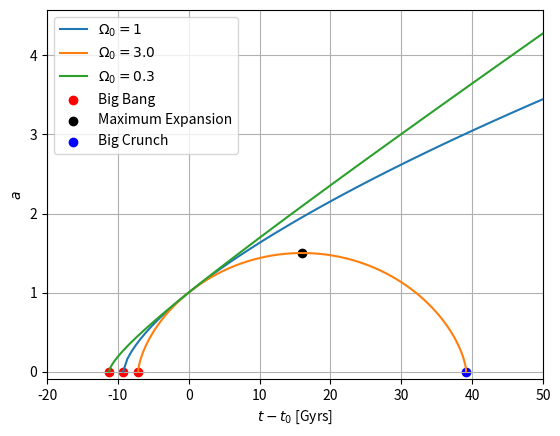

Write Python code to recreate this figure.
"""
[redacted]
9/20/22
"""

import matplotlib.pyplot as plt
import numpy as np

def a(x, Omega0, H0):
    """
    Compute the scale factor for a matter-dominated universe. This
    is computed at the parameter x, which is related to time t by a parametric
    equation of sin or sinh depending on whether the universe is open or
    closed. For a flat universe, x = t.

    The function also returns the corresponding time t, given x.

    Note that H0 must be in inverse time units.
    x is a dimensionless (except in the flat case) parameter, with x >= 0.
    """
    if Omega0 == 1:  # flat
        t = x
        a = (3 * H0 * t / 2) ** (2/3)
    else:  # open or closed
        b = 1 / 2 * Omega0 / np.abs(1 - Omega0)
        t = 1 / H0 * b / np.sqrt(np.abs(1 - Omega0))
        if Omega0 > 1:  # closed
            t *= x - np.sin(x)
            a = b * (1 - np.cos(x))
        else:  # open
            t *= np.sinh(x) - x
            a = b * (np.cosh(x) - 1)
    return t, a

def t0(Omega0, H0):
    """
    Compute the age of a matter-dominated universe given Omega0 and H0.
    The units of the age is inverse the units of H0.

    These equations were derived in PS2, question 1e.
    """
    if Omega0 == 1:  # flat
        return 2 / (3 * H0)

    # in the closed or open case we need to find x0 first
    y = 1 + 2 * (1 - Omega0) / Omega0
    if Omega0 > 1:  # closed
        x0 = np.arccos(y)
    else:  # open
        x0 = np.arccosh(y)
    
    t0, a0 = a(x0, Omega0, H0)
    assert np.isclose(a0, 1)  # check that we indeed found the right t0
    return t0


if __name__=="__main__":
    H0 = 7.2e-2  # inverse Giga years

    # flat
    omega = 1
    t0_flat = t0(omega, H0)
    x = np.linspace(0, 50+t0_flat, num=100)  # x = t, Gyrs
    t_flat, a_flat = a(x, omega, H0)

    # closed
    omega = 3.
    t0_closed = t0(omega, H0)
    x = np.linspace(0, 2*np.pi, num=100)  # from Big Bang to Big Crunch
    t_closed, a_closed = a(x, omega, H0)

    # open
    omega = .3
    t0_open = t0(omega, H0)
    x = np.linspace(0, 3.8, num=100)
    t_open, a_open = a(x, .3, H0)
    
    # shift time axis by subtracting t0 from t
    t_flat -= t0_flat
    t_closed -= t0_closed
    t_open -= t0_open

    plt.figure()
    plt.plot(t_flat, a_flat, label="$\\Omega_0 = 1$")
    plt.plot(t_closed, a_closed, label="$\\Omega_0 = 3.0$")
    plt.plot(t_open, a_open, label="$\\Omega_0 = 0.3$")
    plt.scatter(-t0_flat, 0, c="red", label="Big Bang")
    plt.scatter(-t0_closed, 0, c="red")
    plt.scatter(-t0_open, 0, c="red")
    plt.scatter(
        (t_closed.max() - t0_closed) / 2,
        a_closed.max(),
        c="black", 
        label="Maximum Expansion",
    )
    plt.scatter(t_closed.max(), 0, c="blue", label="Big Crunch")
    plt.legend()
    plt.xlabel("$t-t_0$ [Gyrs]")
    plt.ylabel("$a$")
    plt.xlim(-20, 50)
    plt.ylim(-0.1, a_open.max())
    plt.grid()
    plt.savefig("ps2_q1f.eps")
